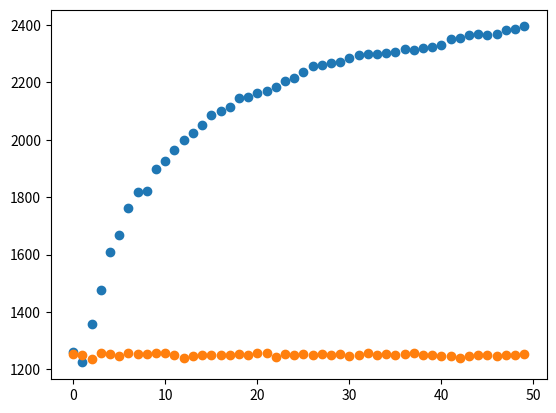

Python code for this plot:
import numpy as np
import matplotlib.pyplot as plt

def softmax(tau, attraction): #softmax action selection with attraction vector as parameters
    denom = np.sum(np.exp((attraction[:])/tau))
    roulette = np.random.random()
    p = 0
    for i in range(len(attraction)):
        p += np.exp(attraction[i]/tau)/denom
        if p > roulette: return(int(i))
        
class agent:
    def __init__(self, tau, phi, num_bandits):
        self.tau = tau
        self.phi = phi
        self.style = "ERWA or 1/k"
    def update(self, choice, payoff):
        self.attraction[choice] += self.phi*(payoff-self.attraction[choice])
    def choose(self):
        return(softmax(self.tau, self.attraction))
    def learn(self, num_periods, bandits):
        choices = []
        payoffs = []
        for i in range(num_periods):
            choice = self.choose()
            payoff = bandits.measure(choice)
            self.update(choice, payoff)
            choices.append(choice)
            payoffs.append(payoff)
        return([choices, payoffs])
    def reset(self, num_bandits):
         self.attraction = np.ones(num_bandits)/num_bandits

class bandit:
    def __init__(self, mu, stdev, style):
        self.style = style
        self.mean = mu
        self.stdev = stdev
    def measure(self):
        if self.style == "Uniform":  value = self.mean+self.stdev*(2*(np.random.random()-0.5))
        elif self.style == "Normal": value = np.random.normal(loc=self.mean, scale=self.stdev)
        elif self.style == "Stable": value = self.mean
        return(value)
        
class bandits:
    def __init__(self, n, delta, noise, style):
        self.arms = []
        for i in range(n):
            mu = delta*np.random.random()
            self.arms.append(bandit(mu, noise, style[i]))
    def measure(self, choice):
        return(self.arms[choice].measure())
            


# Denrell, J., & March, J. G. (2001). Adaptation as information restriction: The hot stove effect. Organization Science, 12(5), 523-538.
num_bandits = 2
tau = 0.01/num_bandits
phi = 0.1
noise = 0.5
num_periods = 50
num_reps = 2500

## Initialize agents
Alice = agent(tau = tau, phi = phi, num_bandits = num_bandits)
Alice.reset(num_bandits = 2)
## Initialize bandits
options = bandits(n = num_bandits, delta = 0.0, noise = noise, style = ["Uniform", "Stable"])
options.arms[0].mean = 0.5 #0.622 leads to equiprobability between arms
options.arms[1].mean = 0.5

## Run simulation
all_choices = np.zeros(num_periods)
all_payoffs = np.zeros(num_periods)
last_choices = []
all_attractions = 0.0
for j in range(num_reps):
     Alice.reset(num_bandits = num_bandits)      
     choice, payoff = Alice.learn(num_periods, options)
     all_choices += choice
     all_payoffs += payoff
     all_attractions += Alice.attraction[0]
     last_choices.append(choice[-1])

## Display simulation
plt.scatter(range(num_periods), all_choices)
plt.show()
plt.scatter(range(num_periods), all_payoffs)
plt.show()
print(all_attractions/num_reps)
print(100*float(sum(last_choices))/num_reps)
